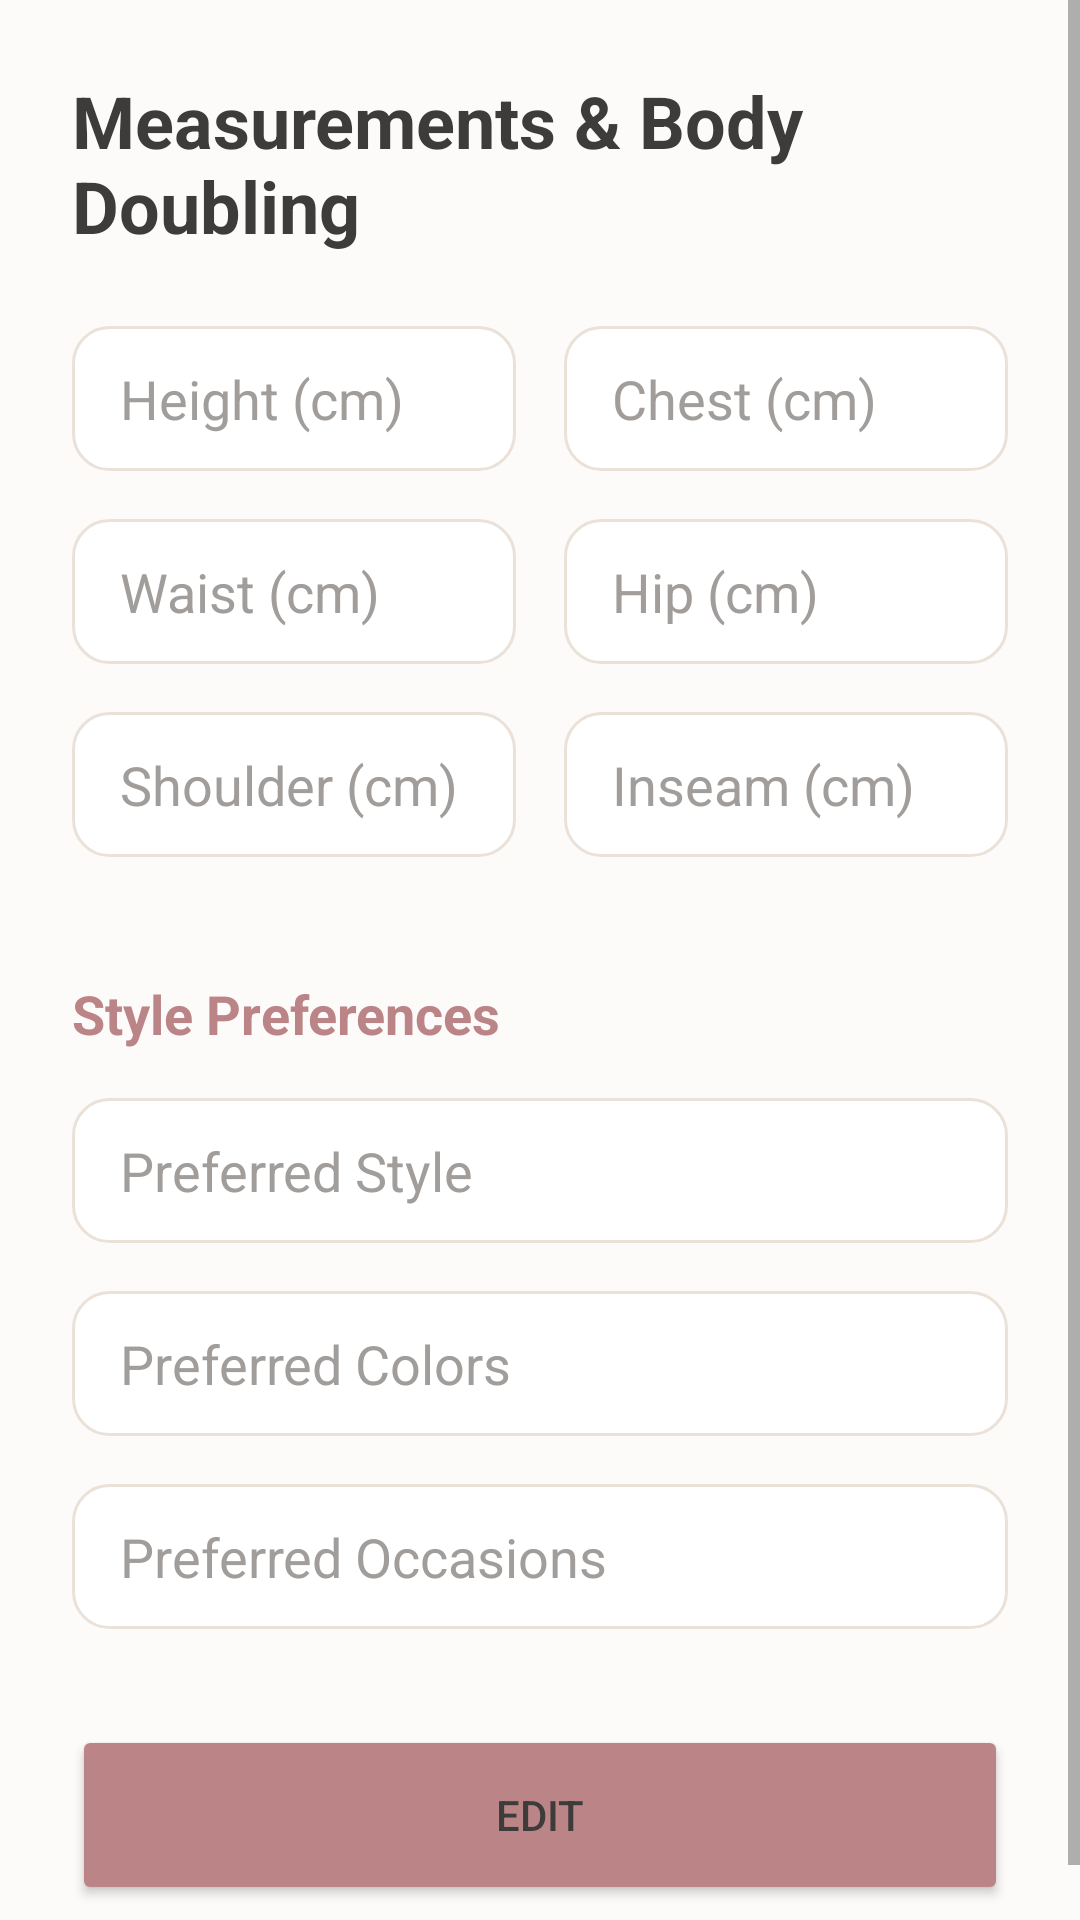

Here is an Android app screen rendered from its layout file. Give the layout XML and the strings, colors and styles it references.
<!-- AndroidManifest.xml: application theme Theme.OutfitStudio -->
<!-- res/layout/activity_measurements.xml -->
<?xml version="1.0" encoding="utf-8"?>
<ScrollView xmlns:android="http://schemas.android.com/apk/res/android"
    xmlns:app="http://schemas.android.com/apk/res-auto"
    android:layout_width="match_parent"
    android:layout_height="match_parent"
    android:background="@color/background">

    <LinearLayout
        android:layout_width="match_parent"
        android:layout_height="wrap_content"
        android:orientation="vertical"
        android:padding="24dp">

        <TextView
            android:layout_width="wrap_content"
            android:layout_height="wrap_content"
            android:text="Measurements &amp; Body Doubling"
            android:textSize="24sp"
            android:textStyle="bold"
            android:textColor="@color/on_background"
            android:layout_marginBottom="24dp"/>

        <GridLayout
            android:layout_width="match_parent"
            android:layout_height="wrap_content"
            android:columnCount="2"
            android:layout_marginBottom="24dp">

            <EditText
                android:id="@+id/etHeight"
                android:layout_width="0dp"
                android:layout_height="wrap_content"
                android:layout_columnWeight="1"
                android:hint="Height (cm)"
                android:inputType="numberDecimal"
                android:background="@drawable/bg_edit_text"
                android:layout_marginEnd="8dp"
                android:layout_marginBottom="16dp"
                android:enabled="false"/>

            <EditText
                android:id="@+id/etChest"
                android:layout_width="0dp"
                android:layout_height="wrap_content"
                android:layout_columnWeight="1"
                android:hint="Chest (cm)"
                android:inputType="numberDecimal"
                android:background="@drawable/bg_edit_text"
                android:layout_marginStart="8dp"
                android:layout_marginBottom="16dp"
                android:enabled="false"/>

            <EditText
                android:id="@+id/etWaist"
                android:layout_width="0dp"
                android:layout_height="wrap_content"
                android:layout_columnWeight="1"
                android:hint="Waist (cm)"
                android:inputType="numberDecimal"
                android:background="@drawable/bg_edit_text"
                android:layout_marginEnd="8dp"
                android:layout_marginBottom="16dp"
                android:enabled="false"/>

            <EditText
                android:id="@+id/etHip"
                android:layout_width="0dp"
                android:layout_height="wrap_content"
                android:layout_columnWeight="1"
                android:hint="Hip (cm)"
                android:inputType="numberDecimal"
                android:background="@drawable/bg_edit_text"
                android:layout_marginStart="8dp"
                android:layout_marginBottom="16dp"
                android:enabled="false"/>

            <EditText
                android:id="@+id/etShoulder"
                android:layout_width="0dp"
                android:layout_height="wrap_content"
                android:layout_columnWeight="1"
                android:hint="Shoulder (cm)"
                android:inputType="numberDecimal"
                android:background="@drawable/bg_edit_text"
                android:layout_marginEnd="8dp"
                android:layout_marginBottom="16dp"
                android:enabled="false"/>

            <EditText
                android:id="@+id/etInseam"
                android:layout_width="0dp"
                android:layout_height="wrap_content"
                android:layout_columnWeight="1"
                android:hint="Inseam (cm)"
                android:inputType="numberDecimal"
                android:background="@drawable/bg_edit_text"
                android:layout_marginStart="8dp"
                android:layout_marginBottom="16dp"
                android:enabled="false"/>
        </GridLayout>

        <TextView
            android:layout_width="wrap_content"
            android:layout_height="wrap_content"
            android:text="Style Preferences"
            android:textSize="18sp"
            android:textStyle="bold"
            android:textColor="@color/primary_variant"
            android:layout_marginBottom="16dp"/>

        <EditText
            android:id="@+id/etStyle"
            android:layout_width="match_parent"
            android:layout_height="wrap_content"
            android:hint="Preferred Style"
            android:background="@drawable/bg_edit_text"
            android:layout_marginBottom="16dp"
            android:enabled="false"/>

        <EditText
            android:id="@+id/etColors"
            android:layout_width="match_parent"
            android:layout_height="wrap_content"
            android:hint="Preferred Colors"
            android:background="@drawable/bg_edit_text"
            android:layout_marginBottom="16dp"
            android:enabled="false"/>

        <EditText
            android:id="@+id/etOccasions"
            android:layout_width="match_parent"
            android:layout_height="wrap_content"
            android:hint="Preferred Occasions"
            android:background="@drawable/bg_edit_text"
            android:layout_marginBottom="32dp"
            android:enabled="false"/>

        <Button
            android:id="@+id/btnEditSave"
            android:layout_width="match_parent"
            android:layout_height="60dp"
            android:text="Edit"
            android:backgroundTint="@color/primary_variant"
            app:cornerRadius="12dp"/>
            
        <ProgressBar
            android:id="@+id/progressBar"
            android:layout_width="wrap_content"
            android:layout_height="wrap_content"
            android:layout_gravity="center"
            android:visibility="gone"
            android:layout_marginTop="16dp"/>

    </LinearLayout>
</ScrollView>
<!-- resources referenced by this layout -->
<resources>
  <color name="background">#FDFBF9</color>
  <color name="on_background">#3E3C3A</color>
  <color name="primary_variant">#BB8588</color>
  <!-- drawable bg_edit_text (drawable) -->
  <?xml version="1.0" encoding="utf-8"?>
  <shape xmlns:android="http://schemas.android.com/apk/res/android"
      android:shape="rectangle">
      <solid android:color="@color/surface"/>
      <stroke android:width="1dp" android:color="@color/card_border"/>
      <corners android:radius="12dp"/>
      <padding android:left="16dp" android:right="16dp" android:top="12dp" android:bottom="12dp"/>
  </shape>
  <style name="Theme.OutfitStudio" parent="Theme.MaterialComponents.Light.NoActionBar">
          <item name="android:textColor">@color/on_background</item>
          <item name="android:textColorHint">@color/text_hint</item>
          
          <item name="colorPrimary">@color/primary</item>
          <item name="colorPrimaryVariant">@color/primary_variant</item>
          <item name="colorOnPrimary">@color/on_primary</item>
          
          <item name="colorSecondary">@color/primary</item>
          <item name="colorSecondaryVariant">@color/primary_variant</item>
          <item name="colorOnSecondary">@color/on_primary</item>
          
          <item name="android:colorBackground">@color/background</item>
          <item name="colorSurface">@color/surface</item>
          
          <item name="android:statusBarColor">@color/background</item>
          <item name="android:windowLightStatusBar">true</item>
      </style>
  <color name="surface">#FFFFFF</color>
  <color name="card_border">#EAE1D9</color>
  <color name="text_hint">#A09D9B</color>
  <color name="primary">#BB8588</color>
  <color name="on_primary">#FFFFFF</color>
</resources>
